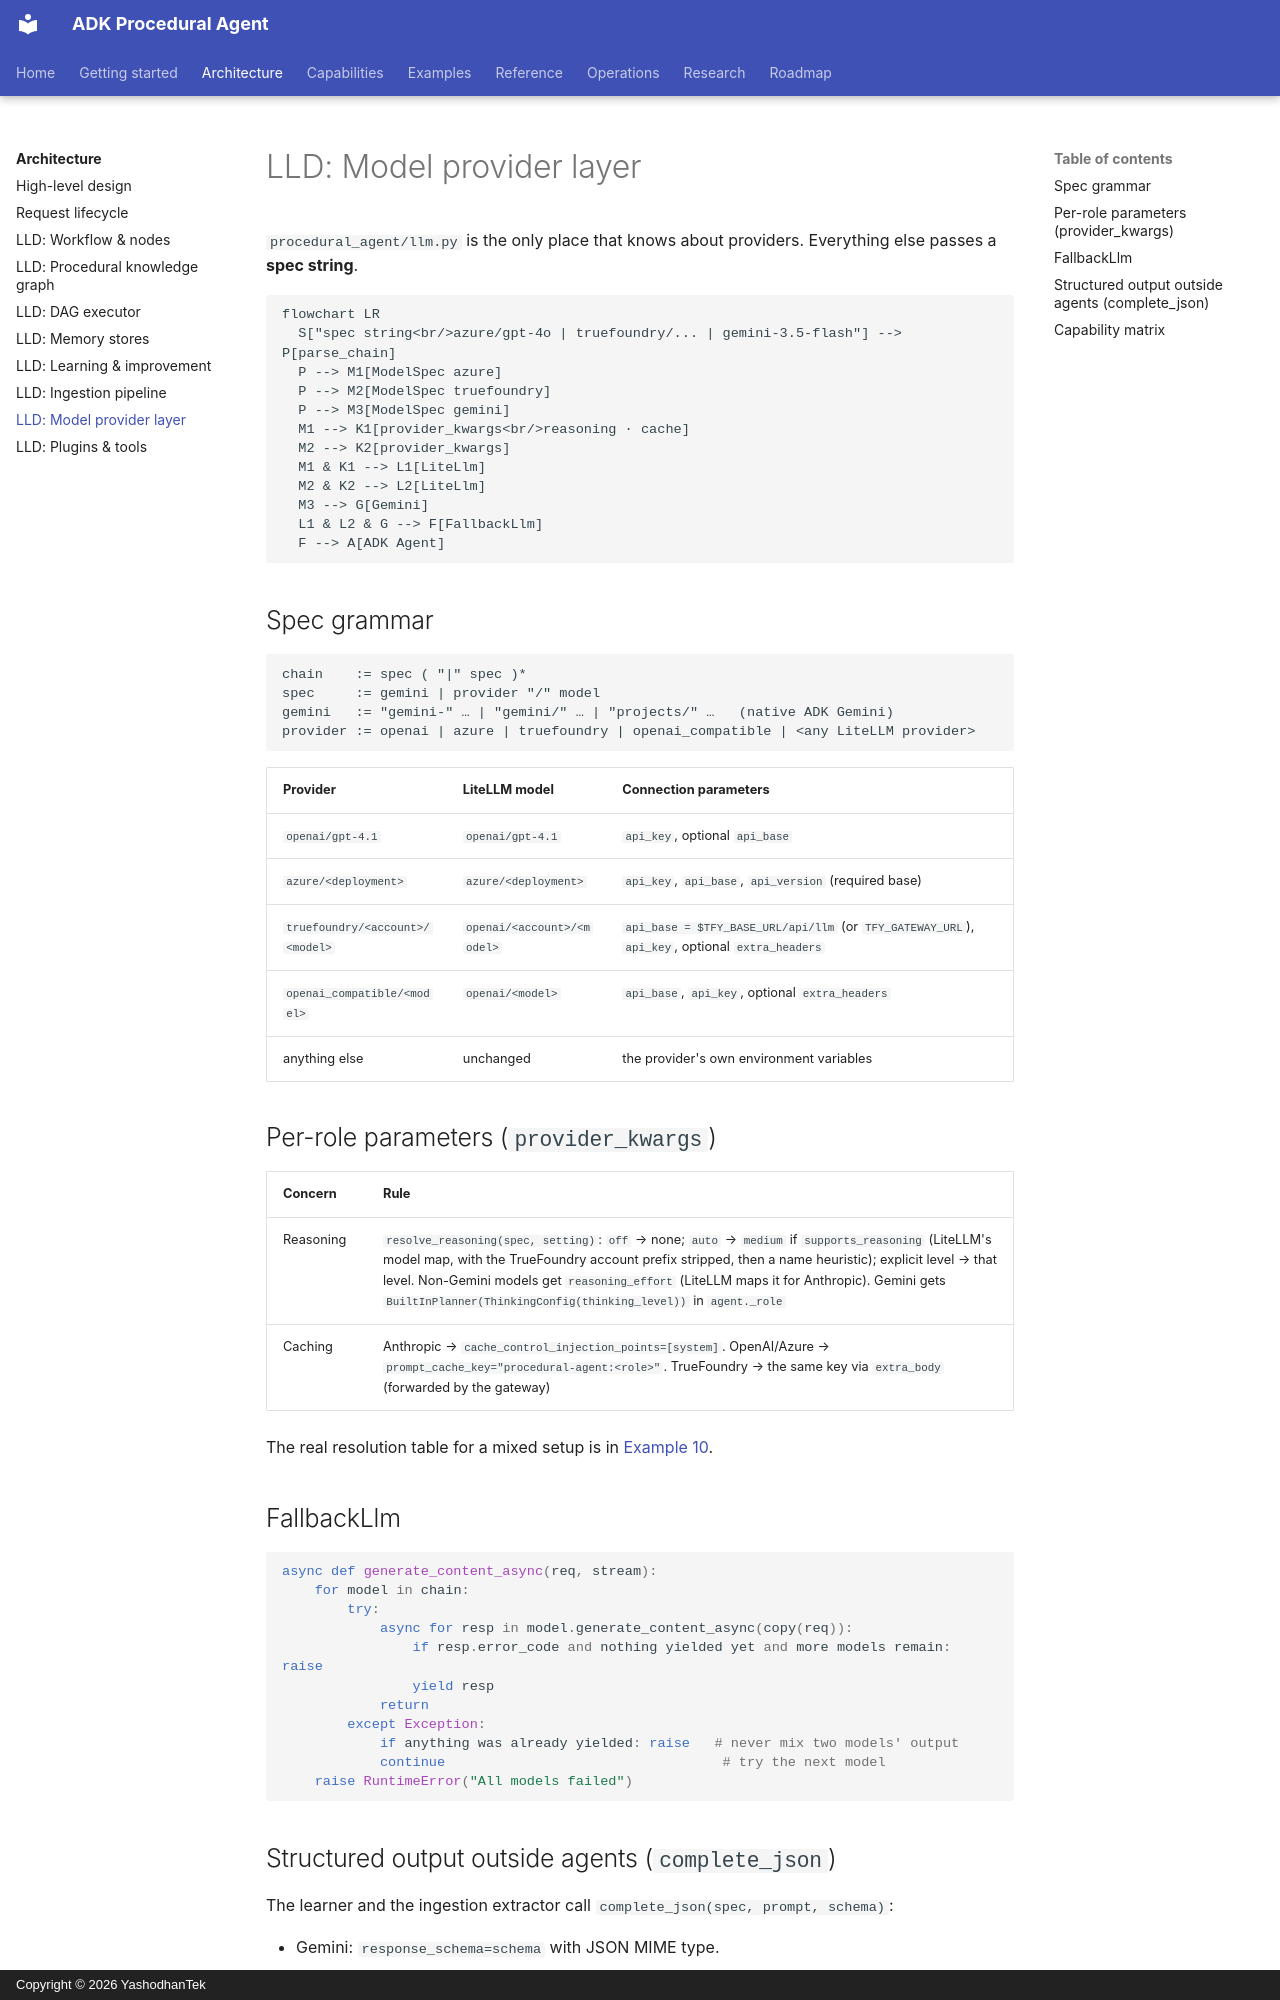

repository: yashodhantek/adk-procedural-agent · page: architecture/lld-models/index.html · generator: mkdocs · copyright: Copyright © 2026 YashodhanTek

# LLD: Model provider layer

`procedural_agent/llm.py` is the only place that knows about providers. Everything else passes a
**spec string**.

```mermaid
flowchart LR
  S["spec string<br/>azure/gpt-4o | truefoundry/... | gemini-3.5-flash"] --> P[parse_chain]
  P --> M1[ModelSpec azure]
  P --> M2[ModelSpec truefoundry]
  P --> M3[ModelSpec gemini]
  M1 --> K1[provider_kwargs<br/>reasoning · cache]
  M2 --> K2[provider_kwargs]
  M1 & K1 --> L1[LiteLlm]
  M2 & K2 --> L2[LiteLlm]
  M3 --> G[Gemini]
  L1 & L2 & G --> F[FallbackLlm]
  F --> A[ADK Agent]
```

## Spec grammar

```text
chain    := spec ( "|" spec )*
spec     := gemini | provider "/" model
gemini   := "gemini-" … | "gemini/" … | "projects/" …   (native ADK Gemini)
provider := openai | azure | truefoundry | openai_compatible | <any LiteLLM provider>
```

| Provider | LiteLLM model | Connection parameters |
|---|---|---|
| `openai/gpt-4.1` | `openai/gpt-4.1` | `api_key`, optional `api_base` |
| `azure/<deployment>` | `azure/<deployment>` | `api_key`, `api_base`, `api_version` (required base) |
| `truefoundry/<account>/<model>` | `openai/<account>/<model>` | `api_base = $TFY_BASE_URL/api/llm` (or `TFY_GATEWAY_URL`), `api_key`, optional `extra_headers` |
| `openai_compatible/<model>` | `openai/<model>` | `api_base`, `api_key`, optional `extra_headers` |
| anything else | unchanged | the provider's own environment variables |

## Per-role parameters (`provider_kwargs`)

| Concern | Rule |
|---|---|
| Reasoning | `resolve_reasoning(spec, setting)`: `off` → none; `auto` → `medium` if `supports_reasoning` (LiteLLM's model map, with the TrueFoundry account prefix stripped, then a name heuristic); explicit level → that level. Non-Gemini models get `reasoning_effort` (LiteLLM maps it for Anthropic). Gemini gets `BuiltInPlanner(ThinkingConfig(thinking_level))` in `agent._role` |
| Caching | Anthropic → `cache_control_injection_points=[system]`. OpenAI/Azure → `prompt_cache_key="procedural-agent:<role>"`. TrueFoundry → the same key via `extra_body` (forwarded by the gateway) |

The real resolution table for a mixed setup is in [Example 10](../examples/providers.md).
